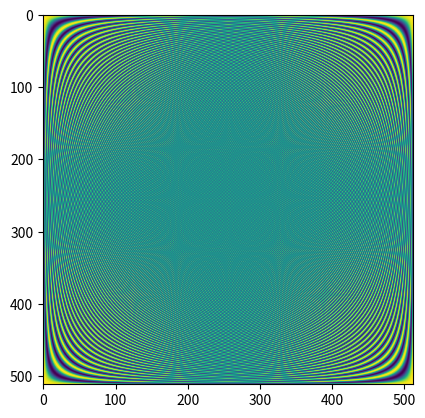

Python code for this plot:
import matplotlib as mpt
import matplotlib.pyplot as plt
import numpy as np

n = 512

w = np.exp(-1j * 2 * np.pi/n)

J, K = np.meshgrid(np.arange(n), np.arange(n))
DFT = np.power(w, J*K)
DFT = np.real(DFT)

plt.imshow(DFT)
plt.show()  